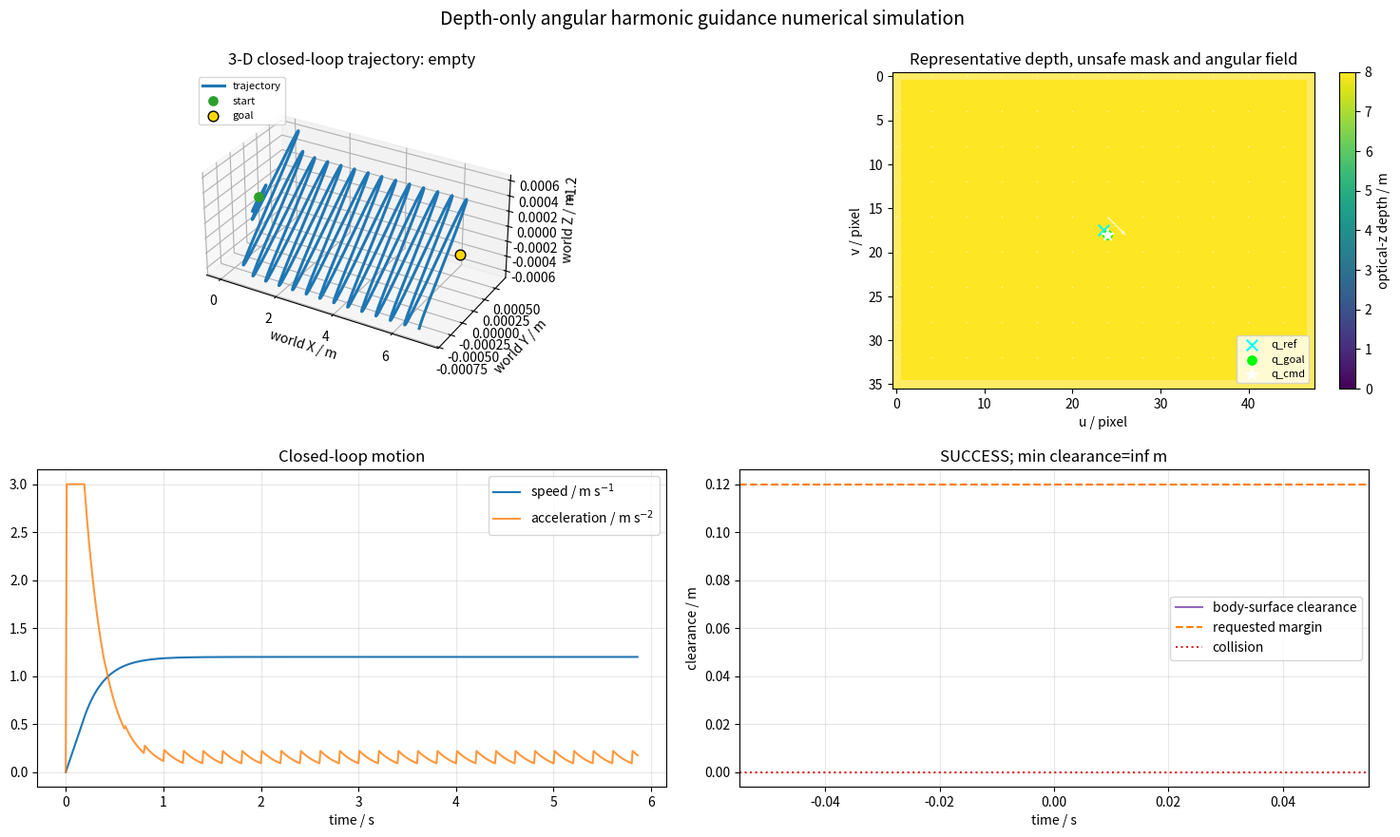
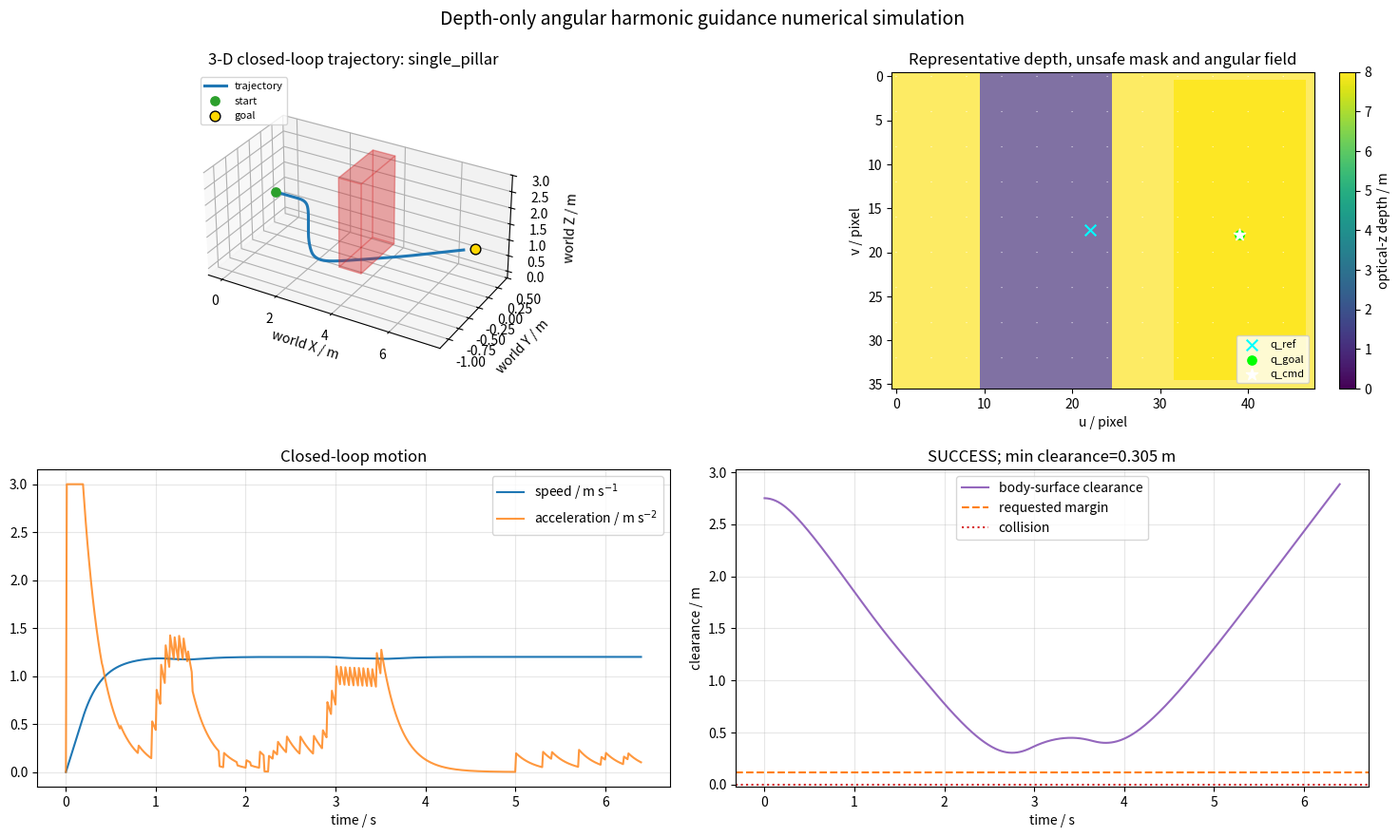
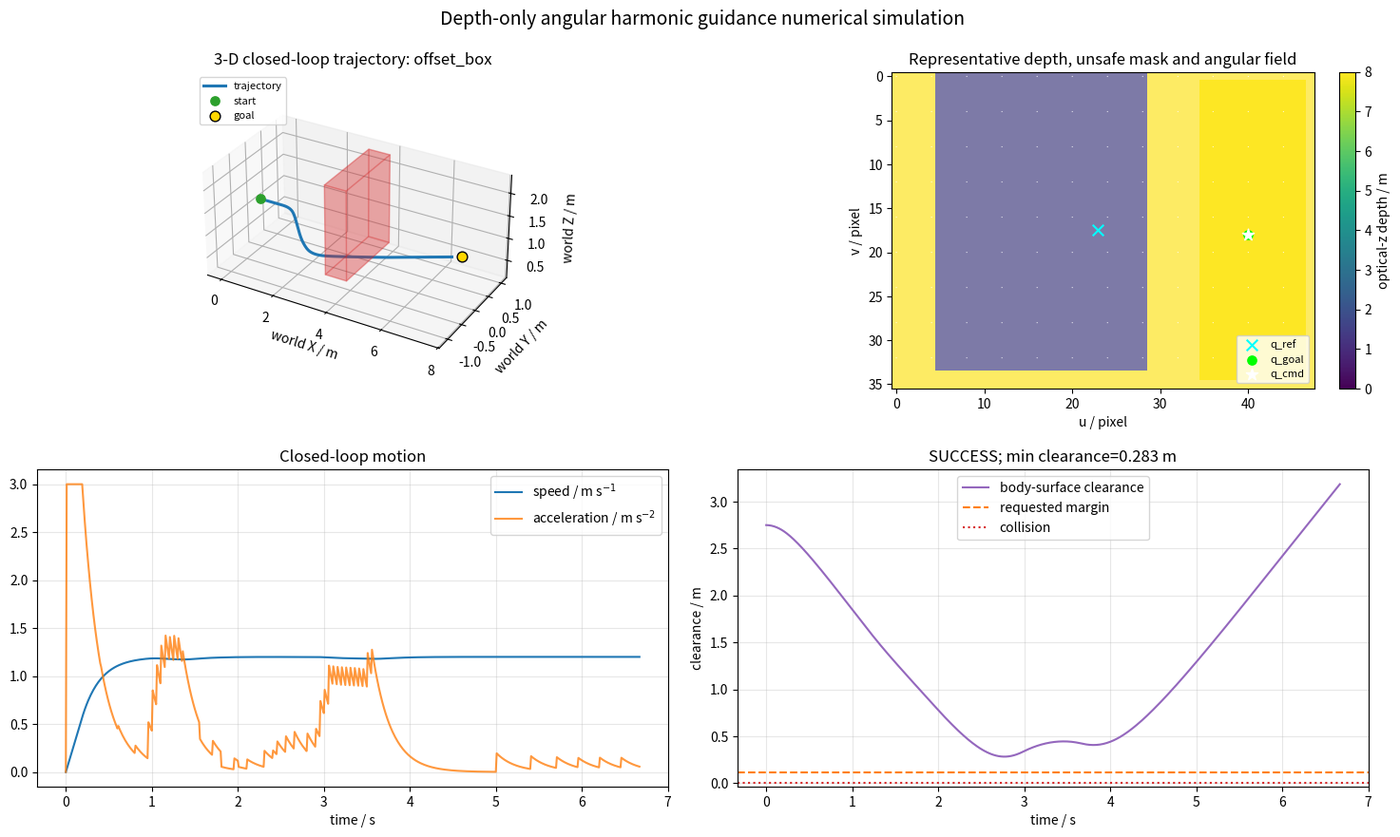
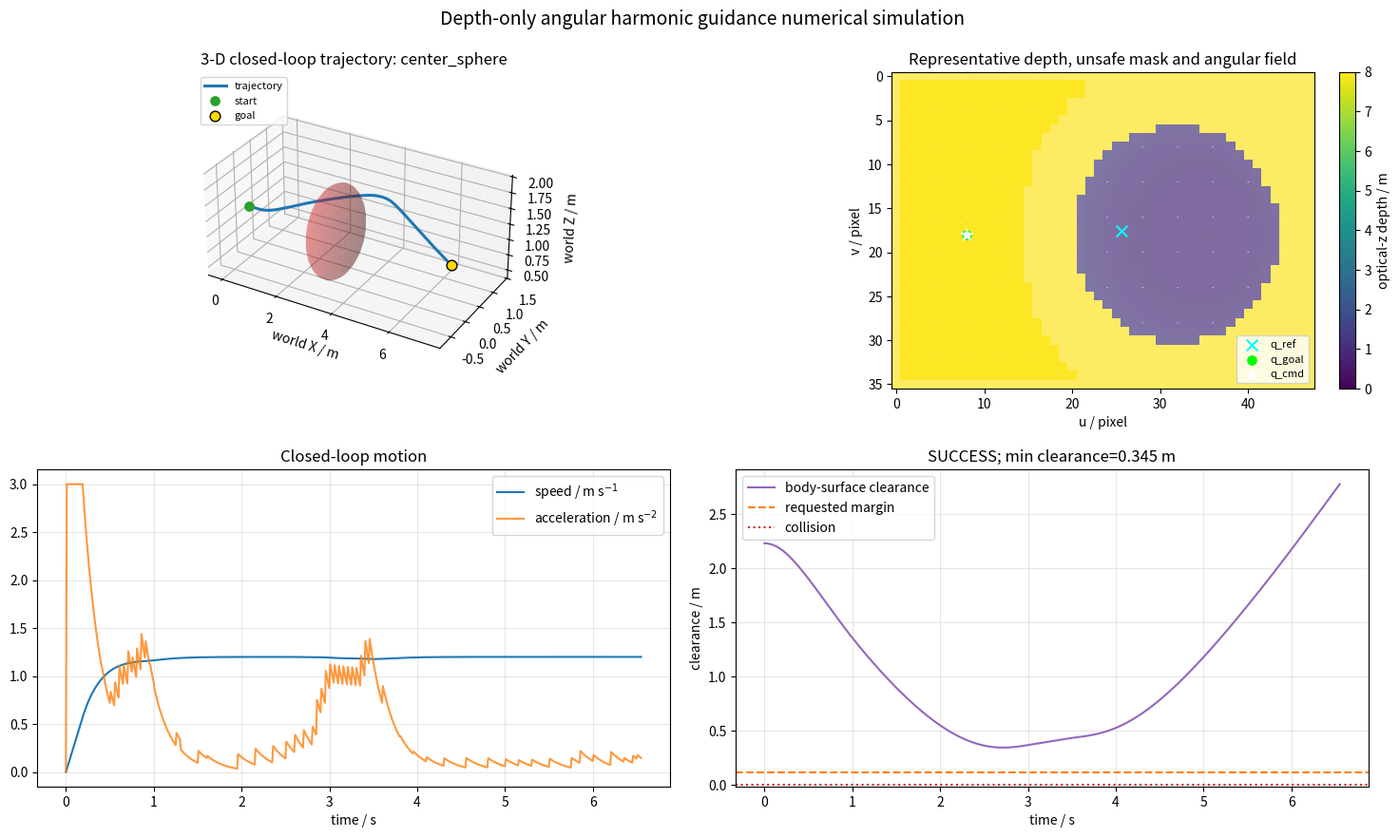
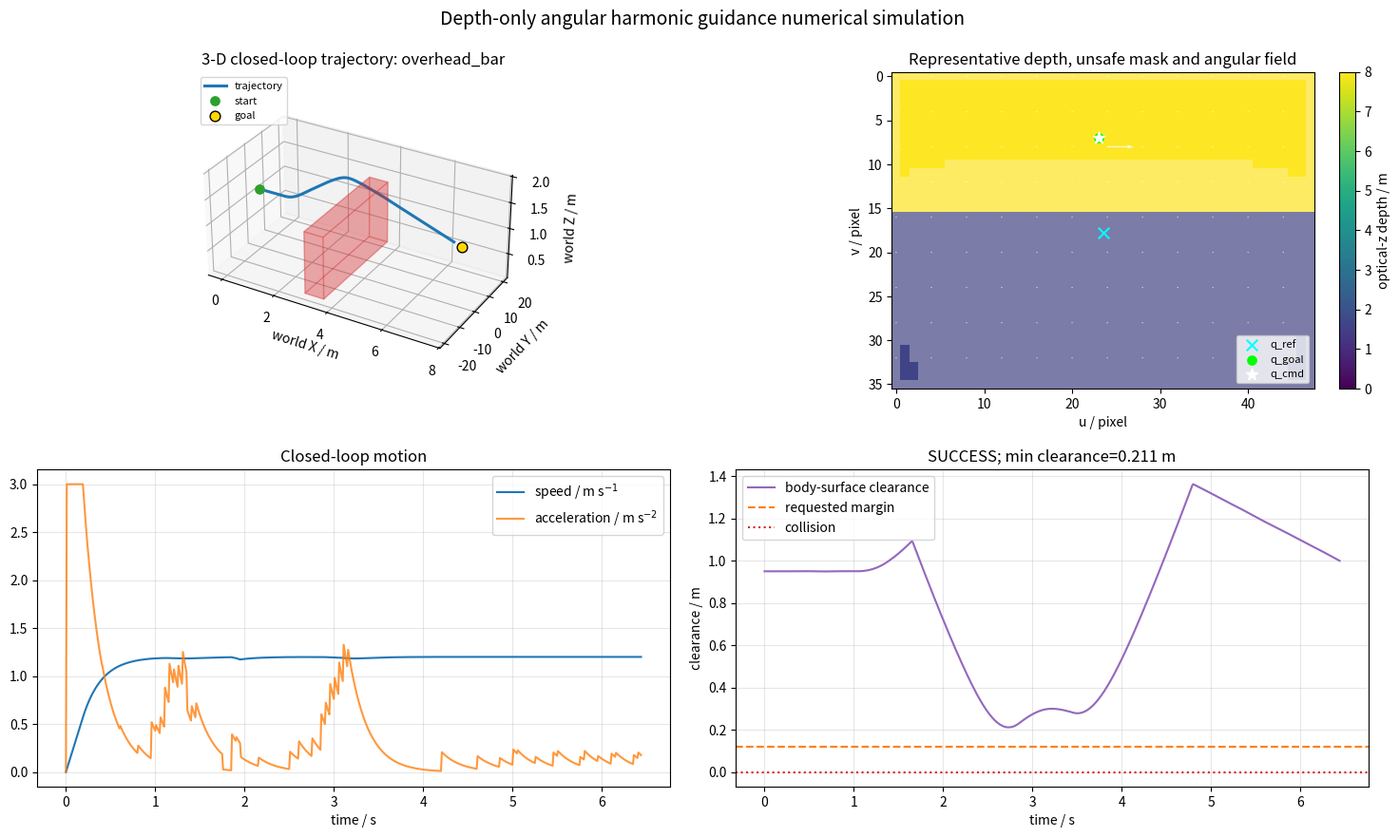
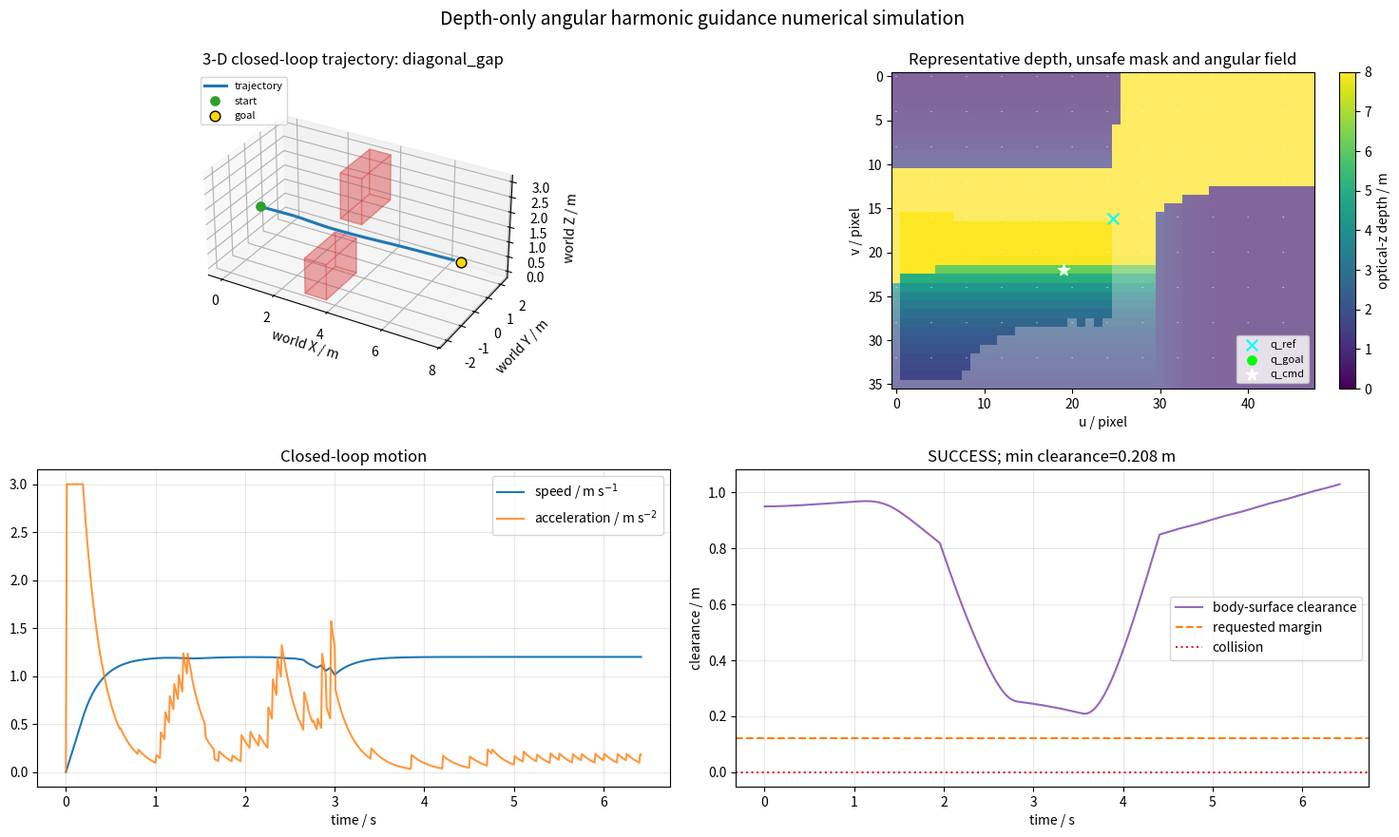
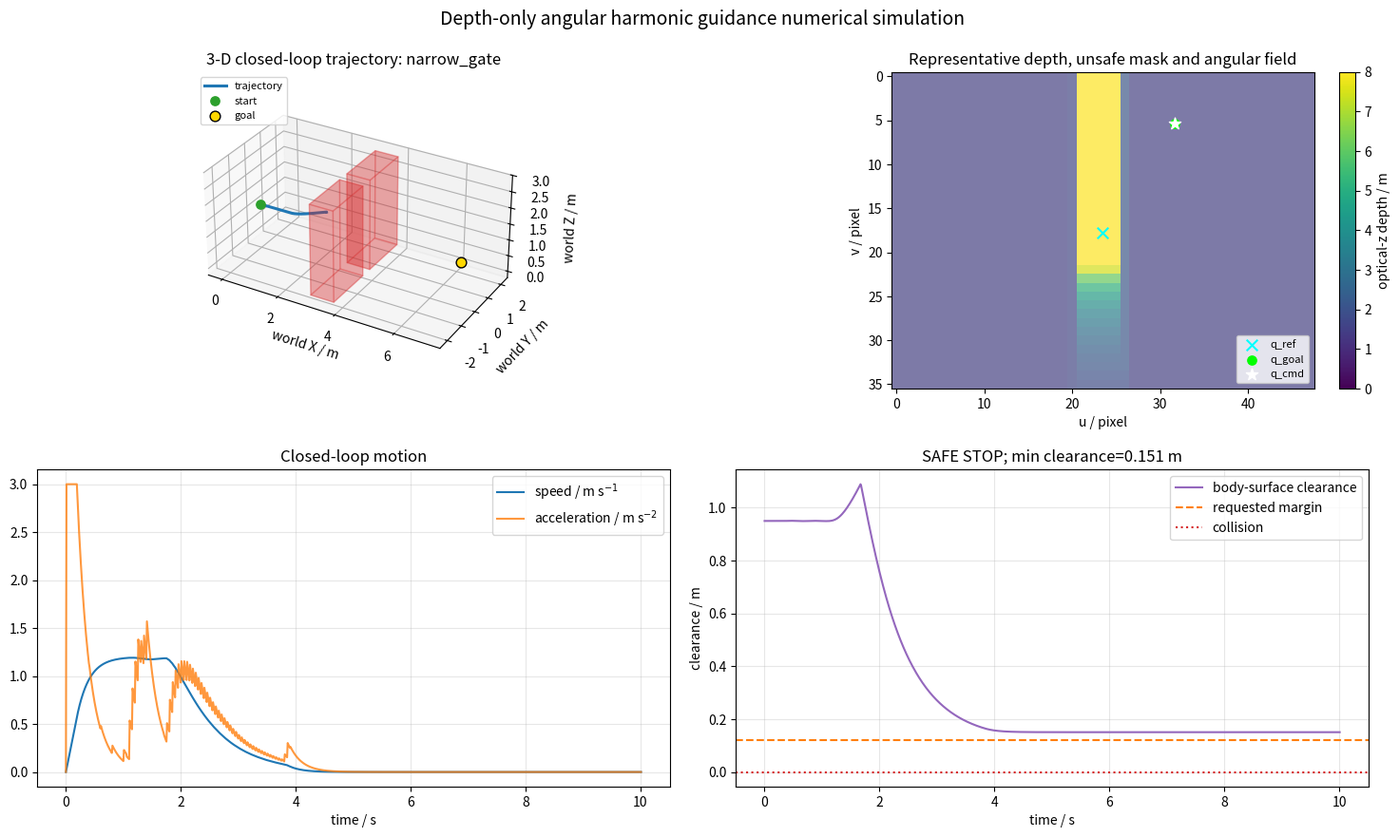
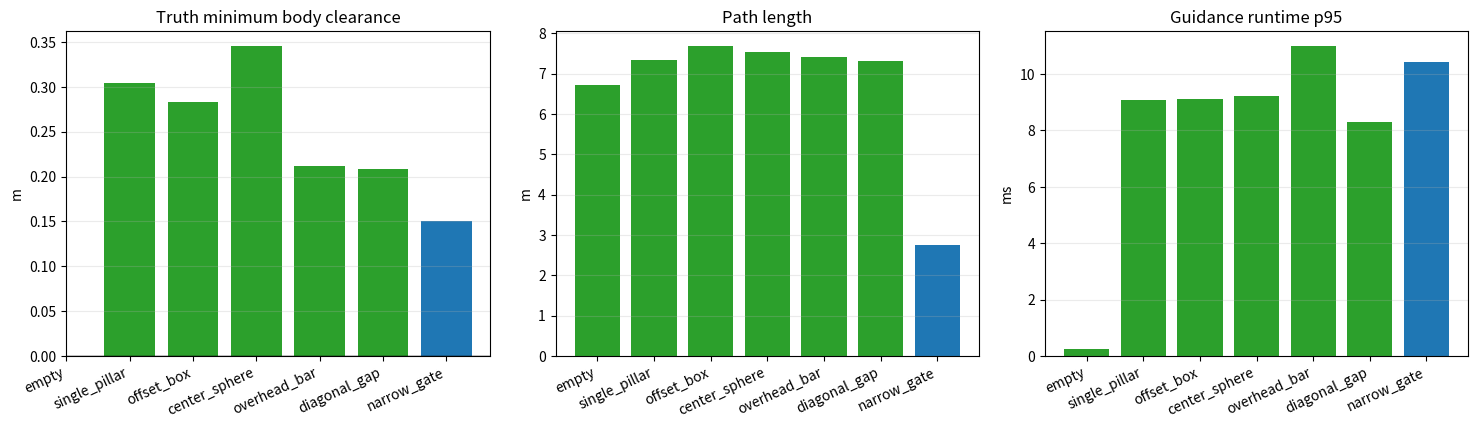

Reproduce these figures in Python, in order.
#!/usr/bin/env python3
"""Closed-loop numerical simulation for depth-only angular harmonic guidance.

The online guidance algorithm receives only a pinhole depth image, camera
calibration, the current state, and a reference velocity.  Analytic 3-D
geometry is used only by the depth renderer and the truth evaluator.

Coordinate convention
---------------------
World:  X forward, Y right, Z up.
Camera: x right, y down, z forward.
"""

from __future__ import annotations

import argparse
import csv
import inspect
import json
import math
import time
from dataclasses import asdict, dataclass
from pathlib import Path
from typing import Iterable, Optional

import numpy as np
from scipy import ndimage, sparse
from scipy.sparse.linalg import cg


EPS = 1.0e-9


def normalize(v: np.ndarray, fallback: Optional[np.ndarray] = None) -> np.ndarray:
    n = float(np.linalg.norm(v))
    if n > EPS and np.all(np.isfinite(v)):
        return v / n
    if fallback is not None:
        return np.asarray(fallback, dtype=float).copy()
    return np.zeros_like(v, dtype=float)


def clamp_norm(v: np.ndarray, limit: float) -> np.ndarray:
    n = float(np.linalg.norm(v))
    if n <= limit or n <= EPS:
        return v
    return v * (limit / n)


@dataclass
class Camera:
    width: int = 48
    height: int = 36
    hfov_deg: float = 90.0
    vfov_deg: float = 68.0
    max_depth: float = 8.0

    def __post_init__(self) -> None:
        self.cx = 0.5 * (self.width - 1)
        self.cy = 0.5 * (self.height - 1)
        self.fx = 0.5 * self.width / math.tan(math.radians(self.hfov_deg) / 2.0)
        self.fy = 0.5 * self.height / math.tan(math.radians(self.vfov_deg) / 2.0)
        uu, vv = np.meshgrid(np.arange(self.width), np.arange(self.height))
        self.u_grid = uu.astype(float)
        self.v_grid = vv.astype(float)
        rays = np.stack(
            [
                (self.u_grid - self.cx) / self.fx,
                (self.v_grid - self.cy) / self.fy,
                np.ones_like(self.u_grid),
            ],
            axis=-1,
        )
        self.rays_c = rays / np.linalg.norm(rays, axis=-1, keepdims=True)

    def ray_from_pixel(self, q: np.ndarray) -> np.ndarray:
        u, v = float(q[0]), float(q[1])
        return normalize(np.array([(u - self.cx) / self.fx, (v - self.cy) / self.fy, 1.0]))

    def pixel_from_direction(self, d_c: np.ndarray) -> Optional[np.ndarray]:
        if not np.all(np.isfinite(d_c)) or d_c[2] <= 1.0e-5:
            return None
        q = np.array(
            [self.fx * d_c[0] / d_c[2] + self.cx,
             self.fy * d_c[1] / d_c[2] + self.cy],
            dtype=float,
        )
        if not self.inside(q, margin=0.0):
            return None
        return q

    def inside(self, q: np.ndarray, margin: float = 0.0) -> bool:
        return (
            margin <= q[0] <= self.width - 1 - margin
            and margin <= q[1] <= self.height - 1 - margin
        )


# Camera axes expressed in the body/world frame for the standard forward mount
# Rz(-pi/2) * Rx(-pi/2): camera z->body X, x->body -Y, y->body -Z.
R_WC_FIXED = np.array(
    [
        [0.0, 0.0, 1.0],
        [-1.0, 0.0, 0.0],
        [0.0, -1.0, 0.0],
    ]
)


class Obstacle:
    name: str

    def ray_intersections(self, origin: np.ndarray, directions: np.ndarray) -> np.ndarray:
        raise NotImplementedError

    def signed_distance(self, points: np.ndarray) -> np.ndarray:
        raise NotImplementedError

    def segment_collision(self, a: np.ndarray, b: np.ndarray, body_radius: float) -> bool:
        raise NotImplementedError


@dataclass
class SphereObstacle(Obstacle):
    center: np.ndarray
    radius: float
    name: str = "sphere"

    def ray_intersections(self, origin: np.ndarray, directions: np.ndarray) -> np.ndarray:
        oc = origin - self.center
        b = directions @ oc
        c = float(oc @ oc - self.radius * self.radius)
        disc = b * b - c
        out = np.full(directions.shape[0], np.inf)
        valid = disc >= 0.0
        root = np.zeros_like(disc)
        root[valid] = np.sqrt(disc[valid])
        t0 = -b - root
        t1 = -b + root
        t = np.where(t0 > 1.0e-6, t0, np.where(t1 > 1.0e-6, t1, np.inf))
        out[valid] = t[valid]
        return out

    def signed_distance(self, points: np.ndarray) -> np.ndarray:
        return np.linalg.norm(points - self.center, axis=-1) - self.radius

    def segment_collision(self, a: np.ndarray, b: np.ndarray, body_radius: float) -> bool:
        ab = b - a
        denom = float(ab @ ab)
        if denom <= EPS:
            d = float(np.linalg.norm(a - self.center))
        else:
            t = float(np.clip((self.center - a) @ ab / denom, 0.0, 1.0))
            d = float(np.linalg.norm(a + t * ab - self.center))
        return d <= self.radius + body_radius


@dataclass
class AABBObstacle(Obstacle):
    minimum: np.ndarray
    maximum: np.ndarray
    name: str = "box"

    def ray_intersections(self, origin: np.ndarray, directions: np.ndarray) -> np.ndarray:
        inv = np.empty_like(directions)
        np.divide(1.0, directions, out=inv, where=np.abs(directions) > 1.0e-12)
        inv[np.abs(directions) <= 1.0e-12] = np.inf
        t0 = (self.minimum - origin) * inv
        t1 = (self.maximum - origin) * inv
        tmin = np.max(np.minimum(t0, t1), axis=1)
        tmax = np.min(np.maximum(t0, t1), axis=1)
        valid = (tmax >= np.maximum(tmin, 0.0)) & (tmax > 1.0e-6)
        t = np.where(tmin > 1.0e-6, tmin, tmax)
        return np.where(valid, t, np.inf)

    def signed_distance(self, points: np.ndarray) -> np.ndarray:
        center = 0.5 * (self.minimum + self.maximum)
        half = 0.5 * (self.maximum - self.minimum)
        q = np.abs(points - center) - half
        outside = np.linalg.norm(np.maximum(q, 0.0), axis=-1)
        inside = np.minimum(np.max(q, axis=-1), 0.0)
        return outside + inside

    def segment_collision(self, a: np.ndarray, b: np.ndarray, body_radius: float) -> bool:
        lo = self.minimum - body_radius
        hi = self.maximum + body_radius
        d = b - a
        t_enter, t_exit = 0.0, 1.0
        for k in range(3):
            if abs(d[k]) < 1.0e-12:
                if a[k] < lo[k] or a[k] > hi[k]:
                    return False
                continue
            ta = (lo[k] - a[k]) / d[k]
            tb = (hi[k] - a[k]) / d[k]
            if ta > tb:
                ta, tb = tb, ta
            t_enter = max(t_enter, ta)
            t_exit = min(t_exit, tb)
            if t_enter > t_exit:
                return False
        return True


@dataclass
class Scene:
    name: str
    obstacles: list[Obstacle]
    start: np.ndarray
    goal: np.ndarray
    max_time: float = 18.0

    def render_depth(self, camera: Camera, position_w: np.ndarray, R_wc: np.ndarray) -> np.ndarray:
        rays_w = camera.rays_c.reshape(-1, 3) @ R_wc.T
        best_t = np.full(rays_w.shape[0], np.inf)
        for obstacle in self.obstacles:
            best_t = np.minimum(best_t, obstacle.ray_intersections(position_w, rays_w))
        ray_z = camera.rays_c.reshape(-1, 3)[:, 2]
        depth_z = best_t * ray_z
        hit = np.isfinite(depth_z) & (depth_z > 0.0) & (depth_z <= camera.max_depth)
        depth = np.full(best_t.shape[0], camera.max_depth, dtype=float)
        depth[hit] = depth_z[hit]
        return depth.reshape(camera.height, camera.width)

    def surface_clearance(self, position_w: np.ndarray, body_radius: float) -> float:
        if not self.obstacles:
            return float("inf")
        point = position_w.reshape(1, 3)
        return min(float(obs.signed_distance(point)[0] - body_radius) for obs in self.obstacles)

    def segment_collision(self, a: np.ndarray, b: np.ndarray, body_radius: float) -> bool:
        return any(obs.segment_collision(a, b, body_radius) for obs in self.obstacles)


@dataclass
class SimConfig:
    body_radius: float = 0.25
    safety_margin: float = 0.12
    reference_speed: float = 1.2
    max_accel: float = 3.0
    brake_accel: float = 2.5
    velocity_tau: float = 0.22
    delay: float = 0.10
    planning_horizon: float = 0.90
    control_dt: float = 0.05
    dynamics_dt: float = 0.01
    rollout_dt: float = 0.05
    rollout_horizon: float = 0.80
    rollout_margin: float = 0.10
    max_direction_rate: float = 1.60
    goal_tolerance: float = 0.28
    clearance_reward: float = 0.018
    hysteresis_weight: float = 0.20
    deterministic_left_bias: float = 0.012
    convergence_distance: float = 2.5
    convergence_margin: float = 1.0
    convergence_length: float = 1.5
    convergence_max_angle: float = 0.6
    source_radius_cells: int = 1
    goal_radius_cells: int = 1
    field_tolerance: float = 1.0e-7
    field_max_iterations: int = 1200
    depth_point_stride: int = 2
    cone_chunk_size: int = 256


@dataclass
class AngularSolution:
    depth: np.ndarray
    free_distance: np.ndarray
    planning_mask: np.ndarray
    potential: np.ndarray
    q_ref: np.ndarray
    q_source: np.ndarray
    q_goal: np.ndarray
    q_cmd: np.ndarray
    solve_ms: float
    field_valid: bool


@dataclass
class RunResult:
    scene: str
    success: bool
    collided: bool
    stopped_safely: bool
    timeout: bool
    final_distance: float
    min_clearance: float
    path_length: float
    elapsed_time: float
    max_speed: float
    max_accel: float
    rms_accel: float
    rms_jerk: float
    direction_flip_count: int
    solve_ms_p50: float
    solve_ms_p95: float
    solve_ms_p99: float
    trajectory: np.ndarray
    velocities: np.ndarray
    accelerations: np.ndarray
    clearances: np.ndarray
    times: np.ndarray
    representative: Optional[AngularSolution]

    def summary_dict(self) -> dict:
        d = asdict(self)
        for key in [
            "trajectory", "velocities", "accelerations", "clearances", "times", "representative"
        ]:
            d.pop(key, None)
        for key, value in list(d.items()):
            if isinstance(value, float) and not math.isfinite(value):
                d[key] = None
        return d


def make_scenes() -> dict[str, Scene]:
    floor = AABBObstacle(
        minimum=np.array([-1.0, -5.0, -1.0]),
        maximum=np.array([12.0, 5.0, 0.0]),
        name="floor",
    )
    return {
        "empty": Scene(
            "empty", [], np.array([0.0, 0.0, 1.2]), np.array([7.0, 0.0, 1.2]), 10.0
        ),
        "single_pillar": Scene(
            "single_pillar",
            [
                AABBObstacle(
                    np.array([3.0, -0.40, 0.0]),
                    np.array([3.8, 0.40, 2.8]),
                    "single_pillar",
                )
            ],
            np.array([0.0, 0.0, 1.2]),
            np.array([7.2, 0.0, 1.2]),
            17.0,
        ),
        "offset_box": Scene(
            "offset_box",
            [
                AABBObstacle(
                    np.array([3.0, -0.45, 0.25]),
                    np.array([3.8, 1.05, 2.25]),
                    "offset_box",
                )
            ],
            np.array([0.0, 0.0, 1.2]),
            np.array([7.5, 0.0, 1.2]),
            16.0,
        ),
        "center_sphere": Scene(
            "center_sphere",
            [SphereObstacle(np.array([3.2, 0.0, 1.2]), 0.72, "center_sphere")],
            np.array([0.0, 0.0, 1.2]),
            np.array([7.2, 0.0, 1.2]),
            17.0,
        ),
        "overhead_bar": Scene(
            "overhead_bar",
            [
                floor,
                AABBObstacle(
                    np.array([3.0, -20.0, 0.15]),
                    np.array([3.7, 20.0, 1.35]),
                    "horizontal_bar",
                ),
            ],
            np.array([0.0, 0.0, 1.2]),
            np.array([7.5, 0.0, 1.2]),
            18.0,
        ),
        "diagonal_gap": Scene(
            "diagonal_gap",
            [
                floor,
                AABBObstacle(
                    np.array([3.0, -2.2, 0.0]),
                    np.array([3.8, -0.18, 1.18]),
                    "lower_left_block",
                ),
                AABBObstacle(
                    np.array([3.0, 0.18, 1.48]),
                    np.array([3.8, 2.2, 3.0]),
                    "upper_right_block",
                ),
            ],
            np.array([0.0, 0.0, 1.2]),
            np.array([7.5, 0.0, 1.3]),
            18.0,
        ),
        "narrow_gate": Scene(
            "narrow_gate",
            [
                floor,
                AABBObstacle(
                    np.array([3.0, -2.2, 0.0]),
                    np.array([3.8, -0.24, 2.8]),
                    "gate_left",
                ),
                AABBObstacle(
                    np.array([3.0, 0.24, 0.0]),
                    np.array([3.8, 2.2, 2.8]),
                    "gate_right",
                ),
            ],
            np.array([0.0, 0.0, 1.2]),
            np.array([7.0, 0.0, 1.2]),
            10.0,
        ),
    }


def backproject_obstacle_points(depth: np.ndarray, camera: Camera, stride: int) -> np.ndarray:
    hit = np.isfinite(depth) & (depth > 0.0) & (depth < camera.max_depth - 1.0e-6)
    if stride > 1:
        keep = np.zeros_like(hit)
        keep[::stride, ::stride] = True
        hit &= keep
    if not np.any(hit):
        return np.empty((0, 3))
    z = depth[hit]
    x = z * (camera.u_grid[hit] - camera.cx) / camera.fx
    y = z * (camera.v_grid[hit] - camera.cy) / camera.fy
    return np.stack([x, y, z], axis=1)


def collision_cone_free_distance(
    points_c: np.ndarray,
    camera: Camera,
    effective_radius: float,
    chunk_size: int,
) -> np.ndarray:
    """First sphere-swept contact distance along every candidate camera ray."""
    rays = camera.rays_c.reshape(-1, 3)
    # Even with no return, the algorithm only knows free space up to sensor range.
    free = np.full(rays.shape[0], max(0.0, camera.max_depth - effective_radius))
    if points_c.shape[0] == 0:
        return free.reshape(camera.height, camera.width)
    p2 = np.sum(points_c * points_c, axis=1)
    r2 = effective_radius * effective_radius
    for start in range(0, rays.shape[0], chunk_size):
        stop = min(start + chunk_size, rays.shape[0])
        rr = rays[start:stop]
        longitudinal = rr @ points_c.T
        lateral2 = np.maximum(0.0, p2[None, :] - longitudinal * longitudinal)
        valid = (longitudinal > 0.0) & (lateral2 < r2)
        root = np.sqrt(np.maximum(0.0, r2 - lateral2))
        contact = np.where(valid, longitudinal - root, np.inf)
        nearest = np.min(contact, axis=1)
        free[start:stop] = np.minimum(free[start:stop], nearest)
    return free.reshape(camera.height, camera.width)


def bilinear_sample(image: np.ndarray, q: np.ndarray, default: float = np.nan) -> float:
    h, w = image.shape
    u, v = float(q[0]), float(q[1])
    if u < 0.0 or v < 0.0 or u > w - 1 or v > h - 1:
        return default
    u0 = int(math.floor(u))
    v0 = int(math.floor(v))
    u1 = min(u0 + 1, w - 1)
    v1 = min(v0 + 1, h - 1)
    tu, tv = u - u0, v - v0
    values = np.array([image[v0, u0], image[v0, u1], image[v1, u0], image[v1, u1]])
    if not np.all(np.isfinite(values)):
        return default
    return float(
        (1.0 - tv) * ((1.0 - tu) * values[0] + tu * values[1])
        + tv * ((1.0 - tu) * values[2] + tu * values[3])
    )


def nearest_free_pixel(
    q: np.ndarray,
    free_mask: np.ndarray,
    q_history: Optional[np.ndarray],
    left_bias: float,
) -> Optional[np.ndarray]:
    vv, uu = np.nonzero(free_mask)
    if uu.size == 0:
        return None
    du = (uu - q[0]) / max(1.0, free_mask.shape[1])
    dv = (vv - q[1]) / max(1.0, free_mask.shape[0])
    cost = du * du + dv * dv
    if q_history is not None:
        cost += 0.15 * (
            ((uu - q_history[0]) / free_mask.shape[1]) ** 2
            + ((vv - q_history[1]) / free_mask.shape[0]) ** 2
        )
    # Negative image-u is left. Positive left_bias consistently favors it.
    cost += left_bias * (uu - q[0]) / max(1.0, free_mask.shape[1])
    k = int(np.argmin(cost))
    return np.array([float(uu[k]), float(vv[k])])


def choose_safe_goal(
    q_ref: np.ndarray,
    q_source: np.ndarray,
    mask: np.ndarray,
    q_goal_prev: Optional[np.ndarray],
    cfg: SimConfig,
) -> tuple[Optional[np.ndarray], Optional[np.ndarray], np.ndarray]:
    free = ~mask
    labels, _ = ndimage.label(free, structure=np.ones((3, 3), dtype=int))
    q_source_safe = nearest_free_pixel(
        q_source, free, q_goal_prev, cfg.deterministic_left_bias
    )
    if q_source_safe is None:
        return None, None, labels
    su = int(round(q_source_safe[0]))
    sv = int(round(q_source_safe[1]))
    component = labels[sv, su]
    if component <= 0:
        return None, None, labels
    candidate = labels == component
    ru = int(round(np.clip(q_ref[0], 0, mask.shape[1] - 1)))
    rv = int(round(np.clip(q_ref[1], 0, mask.shape[0] - 1)))
    if candidate[rv, ru]:
        return q_source_safe, np.array([float(ru), float(rv)]), labels

    clearance = ndimage.distance_transform_edt(free)
    vv, uu = np.nonzero(candidate)
    if uu.size == 0:
        return None, None, labels
    du = (uu - q_ref[0]) / max(1.0, mask.shape[1])
    dv = (vv - q_ref[1]) / max(1.0, mask.shape[0])
    cost = du * du + dv * dv
    cost -= cfg.clearance_reward * clearance[vv, uu]
    if q_goal_prev is not None:
        cost += cfg.hysteresis_weight * (
            ((uu - q_goal_prev[0]) / mask.shape[1]) ** 2
            + ((vv - q_goal_prev[1]) / mask.shape[0]) ** 2
        )
    cost += cfg.deterministic_left_bias * (uu - q_ref[0]) / mask.shape[1]
    k = int(np.argmin(cost))
    return q_source_safe, np.array([float(uu[k]), float(vv[k])]), labels


def disk_mask(shape: tuple[int, int], q: np.ndarray, radius: int) -> np.ndarray:
    vv, uu = np.ogrid[: shape[0], : shape[1]]
    return (uu - q[0]) ** 2 + (vv - q[1]) ** 2 <= radius * radius


def solve_angular_harmonic(
    mask: np.ndarray,
    q_source: np.ndarray,
    q_goal: np.ndarray,
    cfg: SimConfig,
) -> tuple[np.ndarray, bool]:
    """Solve Laplace(phi)=0 with source/goal Dirichlet and wall Neumann BCs."""
    h, w = mask.shape
    source = disk_mask(mask.shape, q_source, cfg.source_radius_cells) & ~mask
    goal = disk_mask(mask.shape, q_goal, cfg.goal_radius_cells) & ~mask
    if not np.any(source) or not np.any(goal):
        return np.full(mask.shape, np.nan), False
    if np.any(source & goal):
        phi = np.full(mask.shape, np.nan)
        phi[~mask] = 0.0
        phi[source] = 1.0
        return phi, True

    dirichlet = source | goal
    unknown = (~mask) & (~dirichlet)
    index = -np.ones(mask.shape, dtype=int)
    index[unknown] = np.arange(np.count_nonzero(unknown))
    n = int(np.count_nonzero(unknown))
    if n == 0:
        phi = np.full(mask.shape, np.nan)
        phi[source] = 1.0
        phi[goal] = 0.0
        return phi, True

    rows: list[int] = []
    cols: list[int] = []
    data: list[float] = []
    rhs = np.zeros(n)
    neighbors = [(-1, 0), (1, 0), (0, -1), (0, 1)]
    for v, u in np.argwhere(unknown):
        row = index[v, u]
        degree = 0.0
        for dv, du in neighbors:
            nv, nu = v + dv, u + du
            # Outside FOV and obstacle faces are zero-normal-flux boundaries.
            if nv < 0 or nv >= h or nu < 0 or nu >= w or mask[nv, nu]:
                continue
            degree += 1.0
            if unknown[nv, nu]:
                rows.append(row)
                cols.append(index[nv, nu])
                data.append(-1.0)
            elif source[nv, nu]:
                rhs[row] += 1.0
            # goal value is zero; no RHS contribution.
        if degree <= 0.0:
            degree = 1.0
        rows.append(row)
        cols.append(row)
        data.append(degree)
    A = sparse.csr_matrix((data, (rows, cols)), shape=(n, n))
    tolerance_arg = "rtol" if "rtol" in inspect.signature(cg).parameters else "tol"
    x, info = cg(
        A,
        rhs,
        atol=0.0,
        maxiter=cfg.field_max_iterations,
        **{tolerance_arg: cfg.field_tolerance},
    )
    phi = np.full(mask.shape, np.nan)
    phi[source] = 1.0
    phi[goal] = 0.0
    if info != 0 or not np.all(np.isfinite(x)):
        return phi, False
    phi[unknown] = np.clip(x, 0.0, 1.0)
    return phi, True


def discrete_harmonic_path(
    phi: np.ndarray,
    mask: np.ndarray,
    q_source: np.ndarray,
    q_goal: np.ndarray,
    max_steps: int = 500,
) -> list[np.ndarray]:
    h, w = mask.shape
    current = np.array(
        [int(round(np.clip(q_source[0], 0, w - 1))), int(round(np.clip(q_source[1], 0, h - 1)))],
        dtype=int,
    )
    goal = np.array([int(round(q_goal[0])), int(round(q_goal[1]))], dtype=int)
    path = [current.astype(float)]
    visited = {(int(current[0]), int(current[1]))}
    for _ in range(max_steps):
        if np.linalg.norm(current - goal) <= 1.5:
            path.append(goal.astype(float))
            break
        candidates = []
        for dv in (-1, 0, 1):
            for du in (-1, 0, 1):
                if du == 0 and dv == 0:
                    continue
                u, v = current[0] + du, current[1] + dv
                if u < 0 or u >= w or v < 0 or v >= h or mask[v, u]:
                    continue
                value = phi[v, u]
                if not np.isfinite(value):
                    continue
                repeat_penalty = 0.2 if (u, v) in visited else 0.0
                goal_tie = 1.0e-4 * np.linalg.norm(np.array([u, v]) - goal)
                candidates.append((value + repeat_penalty + goal_tie, u, v))
        if not candidates:
            break
        _, u, v = min(candidates, key=lambda z: z[0])
        nxt = np.array([u, v], dtype=int)
        if np.array_equal(nxt, current):
            break
        current = nxt
        path.append(current.astype(float))
        visited.add((u, v))
    return path


def angular_distance(camera: Camera, qa: np.ndarray, qb: np.ndarray) -> float:
    ra = camera.ray_from_pixel(qa)
    rb = camera.ray_from_pixel(qb)
    return float(math.acos(np.clip(ra @ rb, -1.0, 1.0)))


def angular_rate_limit(
    camera: Camera,
    q_from: np.ndarray,
    q_to: np.ndarray,
    max_angle: float,
) -> np.ndarray:
    angle = angular_distance(camera, q_from, q_to)
    if angle <= max_angle or angle <= EPS:
        return q_to.copy()
    return q_from + (max_angle / angle) * (q_to - q_from)


def reference_converged_direction(
    field_direction_w: np.ndarray,
    position_w: np.ndarray,
    reference_origin_w: np.ndarray,
    reference_direction_w: np.ndarray,
    observed_clearance: float,
    cfg: SimConfig,
) -> np.ndarray:
    e_xy = normalize(reference_direction_w[:2])
    horizontal_speed = float(np.linalg.norm(field_direction_w[:2]))
    if horizontal_speed <= EPS or float(np.linalg.norm(e_xy)) <= EPS:
        return field_direction_w.copy()
    n_xy = np.array([-e_xy[1], e_xy[0]])
    phi = float(np.dot(position_w[:2] - reference_origin_w[:2], n_xy))
    theta_field = math.atan2(field_direction_w[1], field_direction_w[0])
    theta_target = math.atan2(e_xy[1], e_xy[0]) - math.atan(
        phi / max(EPS, cfg.convergence_length)
    )
    delta = math.atan2(
        math.sin(theta_target - theta_field), math.cos(theta_target - theta_field)
    )
    xi = np.clip(
        (observed_clearance - cfg.convergence_distance)
        / max(EPS, cfg.convergence_margin),
        0.0,
        1.0,
    )
    gate = float(xi * xi * (3.0 - 2.0 * xi))
    delta = float(np.clip(delta, -cfg.convergence_max_angle, cfg.convergence_max_angle)) * gate
    theta = theta_field + delta
    corrected = field_direction_w.copy()
    corrected[0] = horizontal_speed * math.cos(theta)
    corrected[1] = horizontal_speed * math.sin(theta)
    return normalize(corrected, field_direction_w)


def select_command_direction(
    camera: Camera,
    q_previous: np.ndarray,
    q_source_safe: np.ndarray,
    q_goal: np.ndarray,
    phi: np.ndarray,
    mask: np.ndarray,
    cfg: SimConfig,
) -> np.ndarray:
    max_angle = cfg.max_direction_rate * cfg.control_dt
    if angular_distance(camera, q_previous, q_source_safe) > 0.5 * max_angle:
        target = q_source_safe
    else:
        path = discrete_harmonic_path(phi, mask, q_source_safe, q_goal)
        target = path[min(2, len(path) - 1)] if path else q_goal
    q_cmd = angular_rate_limit(camera, q_previous, target, max_angle)
    q_cmd[0] = np.clip(q_cmd[0], 0.0, camera.width - 1.0)
    q_cmd[1] = np.clip(q_cmd[1], 0.0, camera.height - 1.0)
    return q_cmd


def braking_speed(distance: float, reference_speed: float, cfg: SimConfig) -> float:
    usable = max(0.0, distance - 0.05)
    ab = cfg.brake_accel
    safe = -ab * cfg.delay + math.sqrt((ab * cfg.delay) ** 2 + 2.0 * ab * usable)
    return max(0.0, min(reference_speed, safe))


def rollout_is_safe(
    position_w: np.ndarray,
    velocity_w: np.ndarray,
    command_w: np.ndarray,
    points_w: np.ndarray,
    camera_position_w: np.ndarray,
    R_cw: np.ndarray,
    camera: Camera,
    cfg: SimConfig,
) -> bool:
    if points_w.shape[0] == 0:
        return True
    p = position_w.copy()
    v = velocity_w.copy()
    # Keep the requested geometric inflation in the angular mask.  Rollout
    # alone gets a speed-scaled model-error allowance, which vanishes at rest.
    # At 2 m/s it makes the vehicle turn before a nearby pillar fills the whole
    # forward FOV instead of permanently enlarging the geometric obstacle.
    margin_scale = min(
        1.0,
        float(np.linalg.norm(velocity_w)) / max(EPS, cfg.reference_speed),
    )
    effective_radius = (
        cfg.body_radius + cfg.safety_margin + margin_scale * cfg.rollout_margin
    )
    steps = int(math.ceil(cfg.rollout_horizon / cfg.rollout_dt))
    for _ in range(steps):
        a = clamp_norm((command_w - v) / cfg.velocity_tau, cfg.max_accel)
        v_next = v + cfg.rollout_dt * a
        p_next = p + cfg.rollout_dt * v_next
        # Dense point-surface approximation to a swept sphere.
        seg = p_next - p
        denom = float(seg @ seg)
        if denom <= EPS:
            d2 = np.sum((points_w - p) ** 2, axis=1)
        else:
            t = np.clip(((points_w - p) @ seg) / denom, 0.0, 1.0)
            closest = p[None, :] + t[:, None] * seg[None, :]
            d2 = np.sum((points_w - closest) ** 2, axis=1)
        if float(np.min(d2)) <= effective_radius * effective_radius:
            return False
        rel_c = R_cw @ (p_next - camera_position_w)
        q = camera.pixel_from_direction(rel_c)
        if q is None:
            return False
        p, v = p_next, v_next
    return True


def depth_rollout_limit(
    desired_speed: float,
    ray_w: np.ndarray,
    position_w: np.ndarray,
    velocity_w: np.ndarray,
    points_w: np.ndarray,
    R_cw: np.ndarray,
    camera: Camera,
    cfg: SimConfig,
) -> float:
    if desired_speed <= 1.0e-5:
        return 0.0
    command = desired_speed * ray_w
    if rollout_is_safe(
        position_w, velocity_w, command, points_w, position_w, R_cw, camera, cfg
    ):
        return desired_speed
    lo, hi = 0.0, desired_speed
    for _ in range(10):
        mid = 0.5 * (lo + hi)
        command = mid * ray_w
        if rollout_is_safe(
            position_w, velocity_w, command, points_w, position_w, R_cw, camera, cfg
        ):
            lo = mid
        else:
            hi = mid
    return lo


def compute_guidance(
    scene: Scene,
    camera: Camera,
    cfg: SimConfig,
    position_w: np.ndarray,
    velocity_w: np.ndarray,
    q_previous: np.ndarray,
    q_goal_previous: Optional[np.ndarray],
    R_wc: np.ndarray,
    reference_origin_w: Optional[np.ndarray] = None,
    reference_direction_w: Optional[np.ndarray] = None,
) -> tuple[np.ndarray, np.ndarray, AngularSolution]:
    t0 = time.perf_counter()
    R_cw = R_wc.T
    depth = scene.render_depth(camera, position_w, R_wc)
    points_c = backproject_obstacle_points(depth, camera, cfg.depth_point_stride)
    effective_radius = cfg.body_radius + cfg.safety_margin
    free_distance = collision_cone_free_distance(
        points_c, camera, effective_radius, cfg.cone_chunk_size
    )

    goal_delta = scene.goal - position_w
    ref_speed = min(
        cfg.reference_speed,
        math.sqrt(max(0.0, 2.0 * cfg.brake_accel * np.linalg.norm(goal_delta))),
    )
    ref_dir_w = normalize(goal_delta, np.array([1.0, 0.0, 0.0]))
    ref_dir_c = R_cw @ ref_dir_w
    q_ref = camera.pixel_from_direction(ref_dir_c)
    if q_ref is None:
        if ref_dir_c[2] > EPS:
            q_ref = np.array(
                [
                    camera.fx * ref_dir_c[0] / ref_dir_c[2] + camera.cx,
                    camera.fy * ref_dir_c[1] / ref_dir_c[2] + camera.cy,
                ]
            )
        else:
            q_ref = np.array(
                [camera.width - 2.0 if ref_dir_c[0] >= 0.0 else 1.0, camera.cy]
            )
        q_ref[0] = np.clip(q_ref[0], 1.0, camera.width - 2.0)
        q_ref[1] = np.clip(q_ref[1], 1.0, camera.height - 2.0)

    stop_distance = ref_speed * cfg.delay + ref_speed * ref_speed / (2.0 * cfg.brake_accel)
    planning_distance = min(
        camera.max_depth - effective_radius,
        ref_speed * cfg.planning_horizon + stop_distance + 0.35,
    )
    planning_mask = free_distance <= planning_distance
    # Keep one pixel at the image boundary unavailable so the finite body does
    # not leave the observed FOV through a discretization gap.
    planning_mask[[0, -1], :] = True
    planning_mask[:, [0, -1]] = True

    q_source_safe, q_goal, _ = choose_safe_goal(
        q_ref, q_previous, planning_mask, q_goal_previous, cfg
    )
    if q_source_safe is None or q_goal is None:
        q_source_safe = q_previous.copy()
        q_goal = q_previous.copy()
        phi = np.full(planning_mask.shape, np.nan)
        field_valid = False
        q_cmd = q_previous.copy()
    elif angular_distance(camera, q_source_safe, q_goal) < math.radians(0.4):
        phi = np.full(planning_mask.shape, np.nan)
        phi[~planning_mask] = 0.0
        field_valid = True
        q_cmd = angular_rate_limit(
            camera, q_previous, q_goal, cfg.max_direction_rate * cfg.control_dt
        )
    else:
        phi, field_valid = solve_angular_harmonic(
            planning_mask, q_source_safe, q_goal, cfg
        )
        if field_valid:
            q_cmd = select_command_direction(
                camera, q_previous, q_source_safe, q_goal, phi, planning_mask, cfg
            )
        else:
            q_cmd = angular_rate_limit(
                camera, q_previous, q_goal, cfg.max_direction_rate * cfg.control_dt
            )

    ray_c = camera.ray_from_pixel(q_cmd)
    ray_w = R_wc @ ray_c
    if reference_origin_w is not None and reference_direction_w is not None:
        observed_clearance = (
            float(np.min(np.linalg.norm(points_c, axis=1)))
            if points_c.shape[0] > 0
            else camera.max_depth
        )
        ray_w = reference_converged_direction(
            ray_w,
            position_w,
            reference_origin_w,
            reference_direction_w,
            observed_clearance,
            cfg,
        )
        ray_c = R_cw @ ray_w
        q_corrected = camera.pixel_from_direction(ray_c)
        if q_corrected is not None:
            q_cmd = q_corrected
        elif ray_c[2] > EPS:
            q_cmd = np.array(
                [
                    camera.fx * ray_c[0] / ray_c[2] + camera.cx,
                    camera.fy * ray_c[1] / ray_c[2] + camera.cy,
                ]
            )
            q_cmd[0] = np.clip(q_cmd[0], 1.0, camera.width - 2.0)
            q_cmd[1] = np.clip(q_cmd[1], 1.0, camera.height - 2.0)
        ray_c = camera.ray_from_pixel(q_cmd)
        ray_w = R_wc @ ray_c
    d_free = bilinear_sample(free_distance, q_cmd, default=0.0)
    speed = braking_speed(d_free, ref_speed, cfg)
    points_w = position_w[None, :] + points_c @ R_wc.T
    speed = depth_rollout_limit(
        speed, ray_w, position_w, velocity_w, points_w, R_cw, camera, cfg
    )
    command_w = speed * ray_w
    solve_ms = 1000.0 * (time.perf_counter() - t0)
    solution = AngularSolution(
        depth=depth,
        free_distance=free_distance,
        planning_mask=planning_mask,
        potential=phi,
        q_ref=q_ref,
        q_source=q_source_safe,
        q_goal=q_goal,
        q_cmd=q_cmd,
        solve_ms=solve_ms,
        field_valid=field_valid,
    )
    return command_w, q_goal, solution


def simulate_scene(scene: Scene, camera: Camera, cfg: SimConfig) -> RunResult:
    position = scene.start.astype(float).copy()
    velocity = np.zeros(3)
    acceleration = np.zeros(3)
    R_wc = R_WC_FIXED.copy()
    q_previous = np.array([camera.cx, camera.cy])
    q_goal_previous: Optional[np.ndarray] = None
    command = np.zeros(3)
    next_plan = 0.0
    representative: Optional[AngularSolution] = None

    positions = [position.copy()]
    velocities = [velocity.copy()]
    accelerations = [acceleration.copy()]
    clearances = [scene.surface_clearance(position, cfg.body_radius)]
    times = [0.0]
    solve_times: list[float] = []
    direction_signs: list[int] = []
    collided = False
    success = False
    stopped_safely = False
    t = 0.0
    previous_acceleration = acceleration.copy()
    jerks: list[float] = []

    while t < scene.max_time:
        if t + 1.0e-9 >= next_plan:
            command, q_goal_previous, solution = compute_guidance(
                scene,
                camera,
                cfg,
                position,
                velocity,
                q_previous,
                q_goal_previous,
                R_wc,
            )
            q_previous = solution.q_cmd.copy()
            solve_times.append(solution.solve_ms)
            lateral_pixel = float(q_previous[0] - camera.cx)
            direction_signs.append(0 if abs(lateral_pixel) < 1.0 else int(np.sign(lateral_pixel)))
            obstacle_fraction = float(np.mean(solution.planning_mask))
            if representative is None or obstacle_fraction > float(
                np.mean(representative.planning_mask)
            ):
                representative = solution
            next_plan += cfg.control_dt

        acceleration = clamp_norm((command - velocity) / cfg.velocity_tau, cfg.max_accel)
        velocity_next = velocity + cfg.dynamics_dt * acceleration
        position_next = position + cfg.dynamics_dt * velocity_next
        if scene.segment_collision(position, position_next, cfg.body_radius):
            collided = True
            position = position_next
            velocity = velocity_next
            t += cfg.dynamics_dt
            positions.append(position.copy())
            velocities.append(velocity.copy())
            accelerations.append(acceleration.copy())
            clearances.append(scene.surface_clearance(position, cfg.body_radius))
            times.append(t)
            break
        jerk = float(np.linalg.norm((acceleration - previous_acceleration) / cfg.dynamics_dt))
        jerks.append(jerk)
        previous_acceleration = acceleration.copy()
        position, velocity = position_next, velocity_next
        t += cfg.dynamics_dt
        positions.append(position.copy())
        velocities.append(velocity.copy())
        accelerations.append(acceleration.copy())
        clearances.append(scene.surface_clearance(position, cfg.body_radius))
        times.append(t)

        if np.linalg.norm(position - scene.goal) <= cfg.goal_tolerance:
            success = True
            break

    if scene.name == "narrow_gate" and not collided:
        # A correct outcome is a stable stop before the geometrically closed gate.
        stopped_safely = (
            position[0] < 2.65
            and np.linalg.norm(velocity) < 0.12
            and t > 3.0
        )

    pos_arr = np.asarray(positions)
    vel_arr = np.asarray(velocities)
    acc_arr = np.asarray(accelerations)
    clr_arr = np.asarray(clearances)
    time_arr = np.asarray(times)
    segment_lengths = np.linalg.norm(np.diff(pos_arr, axis=0), axis=1)
    speed = np.linalg.norm(vel_arr, axis=1)
    accel_norm = np.linalg.norm(acc_arr, axis=1)
    nonzero_signs = [s for s in direction_signs if s != 0]
    flips = sum(a != b for a, b in zip(nonzero_signs, nonzero_signs[1:]))
    solve = np.asarray(solve_times) if solve_times else np.zeros(1)
    return RunResult(
        scene=scene.name,
        success=success,
        collided=collided,
        stopped_safely=stopped_safely,
        timeout=(not success and not collided and not stopped_safely),
        final_distance=float(np.linalg.norm(position - scene.goal)),
        min_clearance=float(np.min(clr_arr)),
        path_length=float(np.sum(segment_lengths)),
        elapsed_time=float(t),
        max_speed=float(np.max(speed)),
        max_accel=float(np.max(accel_norm)),
        rms_accel=float(np.sqrt(np.mean(accel_norm * accel_norm))),
        rms_jerk=float(np.sqrt(np.mean(np.square(jerks)))) if jerks else 0.0,
        direction_flip_count=int(flips),
        solve_ms_p50=float(np.percentile(solve, 50)),
        solve_ms_p95=float(np.percentile(solve, 95)),
        solve_ms_p99=float(np.percentile(solve, 99)),
        trajectory=pos_arr,
        velocities=vel_arr,
        accelerations=acc_arr,
        clearances=clr_arr,
        times=time_arr,
        representative=representative,
    )


def draw_box(ax, box: AABBObstacle, color: str = "tab:red", alpha: float = 0.22) -> None:
    from mpl_toolkits.mplot3d.art3d import Poly3DCollection

    lo, hi = box.minimum, box.maximum
    corners = np.array(
        [[x, y, z] for x in [lo[0], hi[0]] for y in [lo[1], hi[1]] for z in [lo[2], hi[2]]]
    )
    faces_idx = [
        [0, 1, 3, 2], [4, 5, 7, 6], [0, 1, 5, 4],
        [2, 3, 7, 6], [0, 2, 6, 4], [1, 3, 7, 5],
    ]
    faces = [[corners[i] for i in face] for face in faces_idx]
    ax.add_collection3d(Poly3DCollection(faces, facecolor=color, alpha=alpha, edgecolor=color))


def draw_scene_3d(ax, scene: Scene, result: RunResult, cfg: SimConfig) -> None:
    for obstacle in scene.obstacles:
        if obstacle.name == "floor":
            continue
        if isinstance(obstacle, SphereObstacle):
            theta, phi = np.mgrid[0 : 2 * np.pi : 28j, 0 : np.pi : 14j]
            x = obstacle.center[0] + obstacle.radius * np.cos(theta) * np.sin(phi)
            y = obstacle.center[1] + obstacle.radius * np.sin(theta) * np.sin(phi)
            z = obstacle.center[2] + obstacle.radius * np.cos(phi)
            ax.plot_surface(x, y, z, color="tab:red", alpha=0.28, linewidth=0)
        elif isinstance(obstacle, AABBObstacle):
            draw_box(ax, obstacle)
    p = result.trajectory
    ax.plot(p[:, 0], p[:, 1], p[:, 2], color="tab:blue", linewidth=2.2, label="trajectory")
    ax.scatter(*scene.start, color="tab:green", s=45, label="start")
    ax.scatter(*scene.goal, color="gold", edgecolor="black", s=60, label="goal")
    ax.set_xlabel("world X / m")
    ax.set_ylabel("world Y / m")
    ax.set_zlabel("world Z / m")
    ax.set_title(f"3-D closed-loop trajectory: {scene.name}")
    ax.legend(loc="upper left", fontsize=8)
    if hasattr(ax, "set_box_aspect"):
        ax.set_box_aspect((1.8, 1.0, 0.8))


def potential_gradient(phi: np.ndarray, mask: np.ndarray) -> tuple[np.ndarray, np.ndarray]:
    fill = phi.copy()
    if not np.any(np.isfinite(fill)):
        return np.zeros_like(fill), np.zeros_like(fill)
    nearest = ndimage.distance_transform_edt(~np.isfinite(fill), return_distances=False, return_indices=True)
    fill[~np.isfinite(fill)] = fill[tuple(nearest[:, ~np.isfinite(fill)])]
    gy, gx = np.gradient(fill)
    gx[mask] = 0.0
    gy[mask] = 0.0
    return -gx, -gy


def plot_run(scene: Scene, result: RunResult, camera: Camera, cfg: SimConfig, output: Path) -> None:
    import matplotlib

    matplotlib.use("Agg")
    import matplotlib.pyplot as plt
    from mpl_toolkits.mplot3d import Axes3D  # noqa: F401: registers projection="3d"

    fig = plt.figure(figsize=(15, 9))
    ax3 = fig.add_subplot(2, 2, 1, projection="3d")
    draw_scene_3d(ax3, scene, result, cfg)

    ax_depth = fig.add_subplot(2, 2, 2)
    rep = result.representative
    if rep is not None:
        image = ax_depth.imshow(rep.depth, cmap="viridis", origin="upper", vmin=0, vmax=camera.max_depth)
        overlay = np.ma.masked_where(~rep.planning_mask, rep.planning_mask)
        ax_depth.imshow(overlay, cmap="Reds", alpha=0.32, origin="upper")
        if rep.field_valid and np.any(np.isfinite(rep.potential)):
            fx, fy = potential_gradient(rep.potential, rep.planning_mask)
            magnitude = np.hypot(fx, fy)
            valid_vector = magnitude > 1.0e-8
            fx = np.divide(fx, magnitude, out=np.zeros_like(fx), where=valid_vector)
            fy = np.divide(fy, magnitude, out=np.zeros_like(fy), where=valid_vector)
            step = 4
            uu, vv = np.meshgrid(np.arange(camera.width), np.arange(camera.height))
            ax_depth.quiver(
                uu[::step, ::step], vv[::step, ::step],
                fx[::step, ::step], fy[::step, ::step],
                color="white", alpha=0.82, scale=16.0, width=0.003,
            )
        ax_depth.scatter(*rep.q_ref, c="cyan", marker="x", s=70, label="q_ref")
        ax_depth.scatter(*rep.q_goal, c="lime", marker="o", s=45, label="q_goal")
        ax_depth.scatter(*rep.q_cmd, c="white", marker="*", s=85, label="q_cmd")
        ax_depth.legend(loc="lower right", fontsize=8)
        fig.colorbar(image, ax=ax_depth, fraction=0.046, pad=0.04, label="optical-z depth / m")
    ax_depth.set_title("Representative depth, unsafe mask and angular field")
    ax_depth.set_xlabel("u / pixel")
    ax_depth.set_ylabel("v / pixel")

    ax_time = fig.add_subplot(2, 2, 3)
    speed = np.linalg.norm(result.velocities, axis=1)
    accel = np.linalg.norm(result.accelerations, axis=1)
    ax_time.plot(result.times, speed, label="speed / m s$^{-1}$")
    ax_time.plot(result.times, accel, label="acceleration / m s$^{-2}$", alpha=0.8)
    ax_time.set_xlabel("time / s")
    ax_time.grid(True, alpha=0.3)
    ax_time.legend()
    ax_time.set_title("Closed-loop motion")

    ax_clear = fig.add_subplot(2, 2, 4)
    finite = np.isfinite(result.clearances)
    ax_clear.plot(result.times[finite], result.clearances[finite], color="tab:purple", label="body-surface clearance")
    ax_clear.axhline(cfg.safety_margin, color="tab:orange", linestyle="--", label="requested margin")
    ax_clear.axhline(0.0, color="tab:red", linestyle=":", label="collision")
    ax_clear.set_xlabel("time / s")
    ax_clear.set_ylabel("clearance / m")
    ax_clear.grid(True, alpha=0.3)
    ax_clear.legend()
    status = "SUCCESS" if result.success else "SAFE STOP" if result.stopped_safely else "COLLISION" if result.collided else "TIMEOUT"
    ax_clear.set_title(f"{status}; min clearance={result.min_clearance:.3f} m")

    fig.suptitle("Depth-only angular harmonic guidance numerical simulation", fontsize=14)
    fig.tight_layout(pad=1.5)
    fig.savefig(output, dpi=170, bbox_inches="tight")
    plt.close(fig)


def plot_summary(results: list[RunResult], output: Path) -> None:
    import matplotlib

    matplotlib.use("Agg")
    import matplotlib.pyplot as plt

    names = [r.scene for r in results]
    x = np.arange(len(results))
    colors = ["tab:green" if r.success else "tab:blue" if r.stopped_safely else "tab:red" for r in results]
    fig, axes = plt.subplots(1, 3, figsize=(15, 4.5))
    clearance_values = [r.min_clearance if math.isfinite(r.min_clearance) else np.nan for r in results]
    axes[0].bar(x, clearance_values, color=colors)
    axes[0].axhline(0.0, color="black", linewidth=1)
    axes[0].set_title("Truth minimum body clearance")
    axes[0].set_ylabel("m")
    axes[1].bar(x, [r.path_length for r in results], color=colors)
    axes[1].set_title("Path length")
    axes[1].set_ylabel("m")
    axes[2].bar(x, [r.solve_ms_p95 for r in results], color=colors)
    axes[2].set_title("Guidance runtime p95")
    axes[2].set_ylabel("ms")
    for ax in axes:
        ax.set_xticks(x)
        ax.set_xticklabels(names, rotation=25, ha="right")
        ax.grid(True, axis="y", alpha=0.25)
    fig.tight_layout(pad=1.5)
    fig.savefig(output, dpi=170, bbox_inches="tight")
    plt.close(fig)


def write_results(results: list[RunResult], output_dir: Path, config: SimConfig, camera: Camera) -> None:
    summaries = [r.summary_dict() for r in results]
    payload = {
        "config": asdict(config),
        "camera": {
            "width": camera.width,
            "height": camera.height,
            "fx": camera.fx,
            "fy": camera.fy,
            "cx": camera.cx,
            "cy": camera.cy,
            "max_depth": camera.max_depth,
        },
        "results": summaries,
    }
    (output_dir / "summary.json").write_text(json.dumps(payload, indent=2), encoding="utf-8")
    if summaries:
        with (output_dir / "summary.csv").open("w", newline="", encoding="utf-8") as f:
            writer = csv.DictWriter(f, fieldnames=list(summaries[0].keys()))
            writer.writeheader()
            writer.writerows(summaries)
    for result in results:
        np.savez_compressed(
            output_dir / f"{result.scene}_log.npz",
            trajectory=result.trajectory,
            velocities=result.velocities,
            accelerations=result.accelerations,
            clearances=result.clearances,
            times=result.times,
        )


def parse_args() -> argparse.Namespace:
    parser = argparse.ArgumentParser(description=__doc__)
    parser.add_argument(
        "--scenario",
        default="all",
        help="Scenario name or 'all': empty, offset_box, center_sphere, overhead_bar, diagonal_gap, narrow_gate",
    )
    parser.add_argument("--output", default="results", help="Output directory")
    parser.add_argument("--speed", type=float, default=1.2, help="Reference speed in m/s")
    parser.add_argument("--width", type=int, default=48, help="Depth/angular grid width")
    parser.add_argument("--height", type=int, default=36, help="Depth/angular grid height")
    return parser.parse_args()


def main() -> int:
    args = parse_args()
    output_dir = Path(args.output)
    output_dir.mkdir(parents=True, exist_ok=True)
    camera = Camera(width=args.width, height=args.height)
    cfg = SimConfig(reference_speed=args.speed)
    scenes = make_scenes()
    if args.scenario == "all":
        selected = list(scenes.values())
    else:
        if args.scenario not in scenes:
            raise SystemExit(f"unknown scenario: {args.scenario}; choices={list(scenes)}")
        selected = [scenes[args.scenario]]

    results: list[RunResult] = []
    for scene in selected:
        print(f"[simulate] {scene.name}", flush=True)
        result = simulate_scene(scene, camera, cfg)
        results.append(result)
        plot_run(scene, result, camera, cfg, output_dir / f"{scene.name}.png")
        print(json.dumps(result.summary_dict(), ensure_ascii=False), flush=True)
    write_results(results, output_dir, cfg, camera)
    plot_summary(results, output_dir / "summary.png")
    return 0 if all(r.success or r.stopped_safely for r in results) else 2


if __name__ == "__main__":
    raise SystemExit(main())
